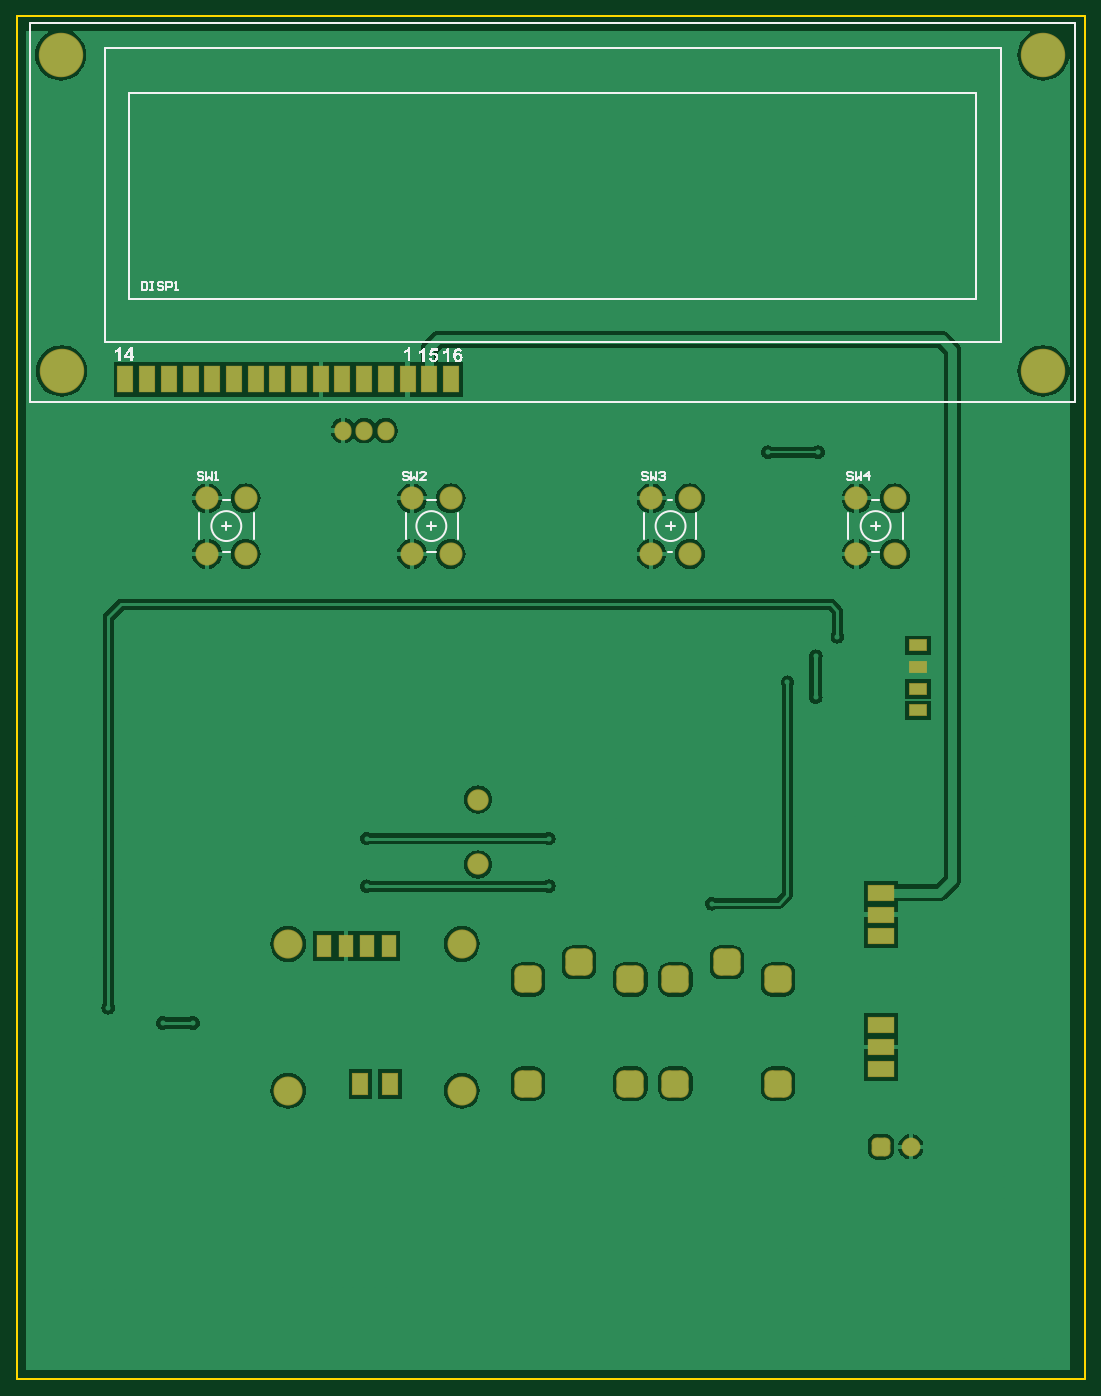
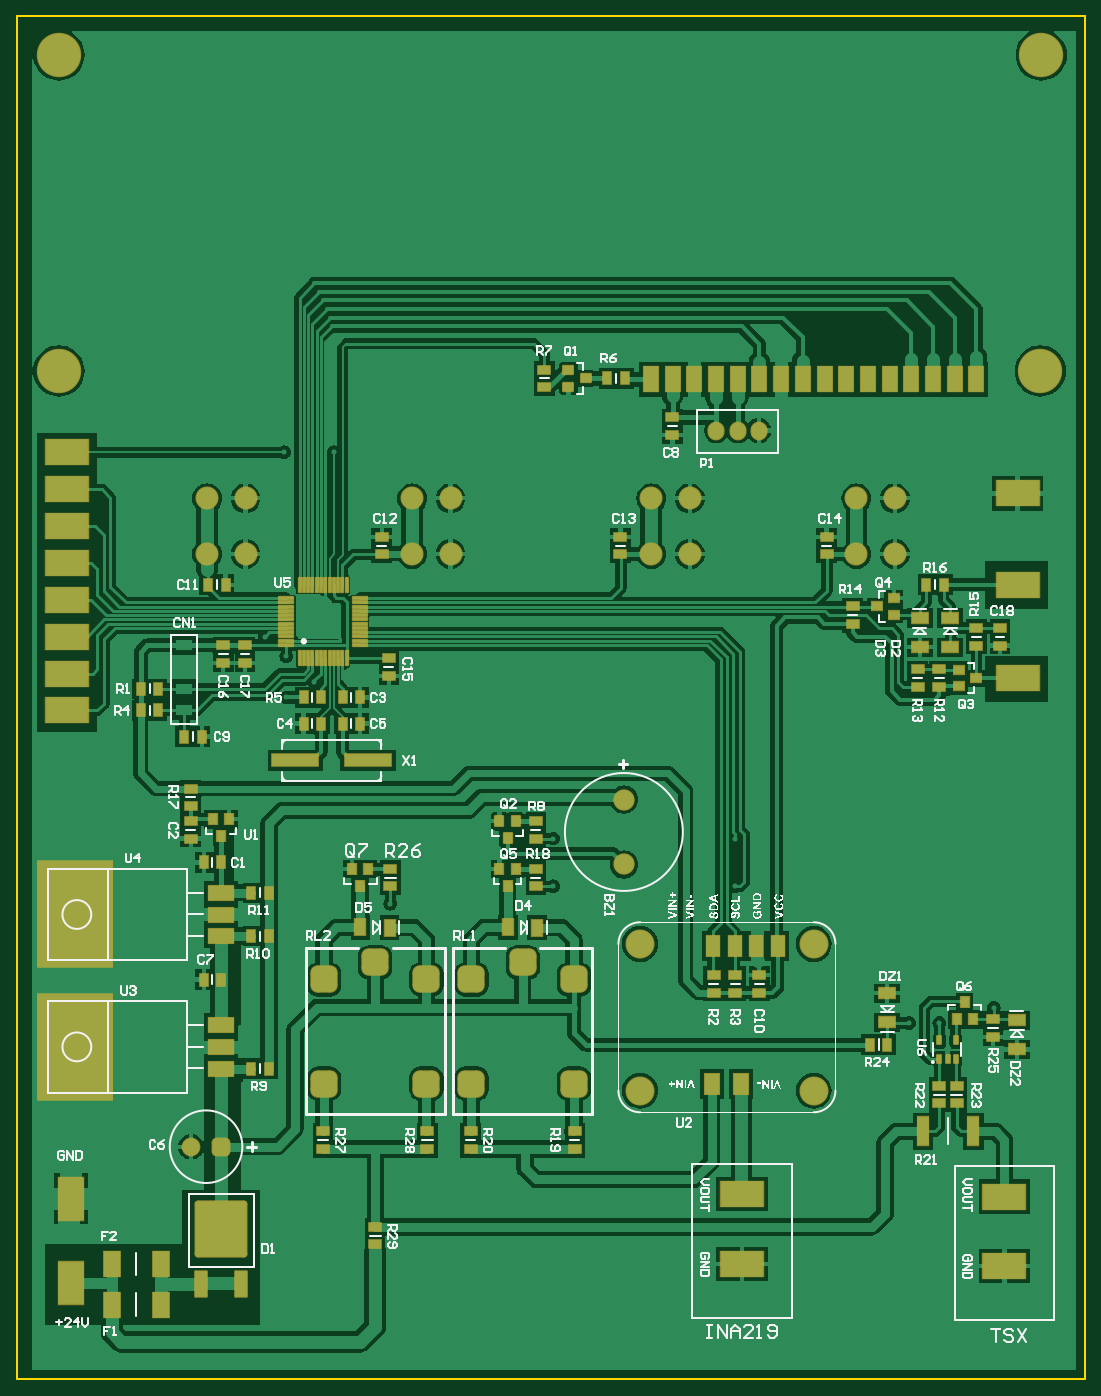
Circuit board: 8 layer files. Board 125.0 x 159.5 mm.
- bottom_copper: XXXX-YYYY-RZZ-PAN.GBL (93046 bytes)
- bottom_silk: XXXX-YYYY-RZZ-PAN.GBO (69771 bytes)
- paste: XXXX-YYYY-RZZ-PAN.GBP (8116 bytes)
- bottom_mask: XXXX-YYYY-RZZ-PAN.GBS (10849 bytes)
- outline: XXXX-YYYY-RZZ-PAN.GM1 (220 bytes)
- top_copper: XXXX-YYYY-RZZ-PAN.GTL (43074 bytes)
- top_silk: XXXX-YYYY-RZZ-PAN.GTO (15261 bytes)
- top_mask: XXXX-YYYY-RZZ-PAN.GTS (2839 bytes)

=== bottom_copper: XXXX-YYYY-RZZ-PAN.GBL (93046 bytes, source omitted) ===
=== bottom_silk: XXXX-YYYY-RZZ-PAN.GBO (69771 bytes, source omitted) ===
=== paste: XXXX-YYYY-RZZ-PAN.GBP (8116 bytes, source omitted) ===
=== bottom_mask: XXXX-YYYY-RZZ-PAN.GBS (10849 bytes, source omitted) ===
=== outline: XXXX-YYYY-RZZ-PAN.GM1 ===
G04 Layer_Color=16711935*
%FSLAX25Y25*%
%MOIN*%
G70*
G01*
G75*
%ADD10C,0.01000*%
D10*
X655300Y259700D02*
Y887700D01*
Y259700D02*
X1147300D01*
X655300Y887700D02*
X1147300D01*
Y259700D02*
Y887700D01*
M02*

=== top_copper: XXXX-YYYY-RZZ-PAN.GTL (43074 bytes, source omitted) ===
=== top_silk: XXXX-YYYY-RZZ-PAN.GTO (15261 bytes, source omitted) ===
=== top_mask: XXXX-YYYY-RZZ-PAN.GTS ===
G04 Layer_Color=8388736*
%FSLAX25Y25*%
%MOIN*%
G70*
G01*
G75*
G04:AMPARAMS|DCode=52|XSize=126.11mil|YSize=126.11mil|CornerRadius=33.53mil|HoleSize=0mil|Usage=FLASHONLY|Rotation=90.000|XOffset=0mil|YOffset=0mil|HoleType=Round|Shape=RoundedRectangle|*
%AMROUNDEDRECTD52*
21,1,0.12611,0.05906,0,0,90.0*
21,1,0.05906,0.12611,0,0,90.0*
1,1,0.06706,0.02953,0.02953*
1,1,0.06706,0.02953,-0.02953*
1,1,0.06706,-0.02953,-0.02953*
1,1,0.06706,-0.02953,0.02953*
%
%ADD52ROUNDEDRECTD52*%
%ADD53R,0.07887X0.10642*%
%ADD54C,0.13398*%
%ADD55R,0.07099X0.10642*%
%ADD56C,0.08674*%
G04:AMPARAMS|DCode=57|XSize=86.74mil|YSize=86.74mil|CornerRadius=23.69mil|HoleSize=0mil|Usage=FLASHONLY|Rotation=0.000|XOffset=0mil|YOffset=0mil|HoleType=Round|Shape=RoundedRectangle|*
%AMROUNDEDRECTD57*
21,1,0.08674,0.03937,0,0,0.0*
21,1,0.03937,0.08674,0,0,0.0*
1,1,0.04737,0.01969,-0.01969*
1,1,0.04737,-0.01969,-0.01969*
1,1,0.04737,-0.01969,0.01969*
1,1,0.04737,0.01969,0.01969*
%
%ADD57ROUNDEDRECTD57*%
%ADD58C,0.09855*%
%ADD59O,0.07887X0.08674*%
%ADD60R,0.12611X0.07887*%
%ADD61R,0.08674X0.05918*%
%ADD62C,0.20485*%
%ADD63R,0.07887X0.12611*%
%ADD64C,0.10642*%
D52*
X1005922Y443779D02*
D03*
X958678D02*
D03*
X1005922Y395747D02*
D03*
X958678D02*
D03*
X982300Y451653D02*
D03*
X937922Y443779D02*
D03*
X890678D02*
D03*
X937922Y395747D02*
D03*
X890678D02*
D03*
X914300Y451653D02*
D03*
D53*
X813520Y395700D02*
D03*
X827300D02*
D03*
D54*
X860213Y392550D02*
D03*
X780213D02*
D03*
Y460109D02*
D03*
X860213D02*
D03*
D55*
X826713Y459109D02*
D03*
X816713D02*
D03*
X806713D02*
D03*
X796713D02*
D03*
D56*
X1067137Y366684D02*
D03*
D57*
X1053358D02*
D03*
D58*
X867702Y526684D02*
D03*
Y496763D02*
D03*
D59*
X815300Y696700D02*
D03*
X805457D02*
D03*
X825142D02*
D03*
D60*
X1053247Y473684D02*
D03*
Y463684D02*
D03*
Y483684D02*
D03*
Y412684D02*
D03*
Y402684D02*
D03*
Y422684D02*
D03*
D61*
X1070300Y577700D02*
D03*
Y597700D02*
D03*
Y587700D02*
D03*
Y567700D02*
D03*
D62*
X1128102Y724185D02*
D03*
Y869854D02*
D03*
X675346D02*
D03*
X675772Y724176D02*
D03*
D63*
X715221Y720239D02*
D03*
X705221D02*
D03*
X725221D02*
D03*
X735221D02*
D03*
X745221D02*
D03*
X755221D02*
D03*
X765221D02*
D03*
X775221D02*
D03*
X785221D02*
D03*
X795221D02*
D03*
X805221D02*
D03*
X815221D02*
D03*
X825221D02*
D03*
X835221D02*
D03*
X845221D02*
D03*
X855221D02*
D03*
D64*
X965276Y639887D02*
D03*
X947560Y665477D02*
D03*
X965276D02*
D03*
X947560Y639887D02*
D03*
X855040Y639887D02*
D03*
X837324Y665477D02*
D03*
X855040D02*
D03*
X837324Y639887D02*
D03*
X760552D02*
D03*
X742835Y665477D02*
D03*
X760552D02*
D03*
X742835Y639887D02*
D03*
X1059765D02*
D03*
X1042048Y665477D02*
D03*
X1059765D02*
D03*
X1042048Y639887D02*
D03*
M02*

